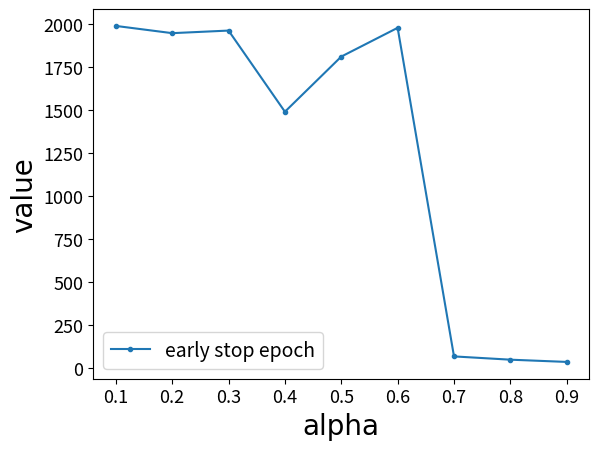

This chart was generated by the following Python code:
import matplotlib.pyplot as plt

# 输入纵坐标轴数据与横坐标轴数据
train_loss_0 = [1987,1945,1960,1489,1809,1976,69,50,37]
# train_loss_1 = [1.48455,1.47393,1.45936,1.46971,1.45187,1.44827,1.77533,1.78345,1.78829]
# train_loss_01 = [0.6980,0.6940,0.6880,0.6760,0.6660,0.6540,0.6600,0.6540,0.6500
# ]
alpha = [0.1, 0.2, 0.3, 0.4, 0.5,0.6,0.7,0.8,0.9]

# 4 个 plot 函数画出 4 条线，线形为折线，每条线对应各自的标签 label
plt.plot(alpha, train_loss_0, '.-', label='early stop epoch')
# plt.plot(alpha, train_loss_1, '.-', label='validation loss')
# plt.plot(alpha, train_loss_01, '.-', label='validation accuracy')

plt.xticks(alpha)  # 设置横坐标刻度
plt.xticks(fontsize=13)
plt.yticks(fontsize=13)
font2 = {'family': 'Times New Roman',
         'weight': 'normal',
         'size': 20,
         }
plt.xlabel('alpha', font2)
plt.ylabel('value', font2)
# # 将文件保存至文件中并且画出图
plt.legend(prop={'size': 14}) # 显示图例，即每条线对应 label 中的内容
plt.savefig('figure.png')
plt.show() # 显示图形

###################################################################################
# import matplotlib.pyplot as plt
#
# # 输入纵坐标轴数据与横坐标轴数据
# train_loss_0 = [1.55357,1.40599,1.30424,1.22567,1.19030,1.15079,1.10884,
#                 1.10618,1.09425,1.06832,1.04733,1.04584,1.03210,1.05669,
#                 1.02333,1.05268,1.05937,1.03560,1.01602,1.01911]
# train_loss_1 = [1.74121,1.54292,1.30937,1.14515,1.06258,0.95875,0.95960,
#                 0.91276,0.94551,0.88849,0.86761,0.88953,0.85747,0.87610,
#                 0.87333,0.85934,0.87404,0.88099,0.87177,0.88839]
# train_loss_01 = [1.57859,1.44480,1.34846,1.27293,1.23466,1.19032,1.14701,
#                  1.13854,1.12712,1.09252,1.07159,1.07258,1.05336,1.07484,
#                  1.04217,1.06783,1.07407,1.05372,1.02953,1.03496]
# epochs = [1, 2, 3, 4, 5,6,7,8,9,10,11,12,13,14,15,16,17,18,19,20]
#
# # 4 个 plot 函数画出 4 条线，线形为折线，每条线对应各自的标签 label
# plt.plot(epochs, train_loss_0, '.-', label='train loss 0')
# plt.plot(epochs, train_loss_1, '.-', label='train loss 1')
# plt.plot(epochs, train_loss_01, '.-', label='train loss 01')
#
# plt.xticks(epochs)  # 设置横坐标刻度
# plt.xticks(fontsize=13)
# plt.yticks(fontsize=13)
# font2 = {'family': 'Times New Roman',
#          'weight': 'normal',
#          'size': 20,
#          }
# plt.xlabel('epochs(*100)', font2)
# plt.ylabel('loss', font2)
# # # 将文件保存至文件中并且画出图
# plt.legend(prop={'size': 14}) # 显示图例，即每条线对应 label 中的内容
# plt.savefig('figure.png')
# plt.show() # 显示图形








